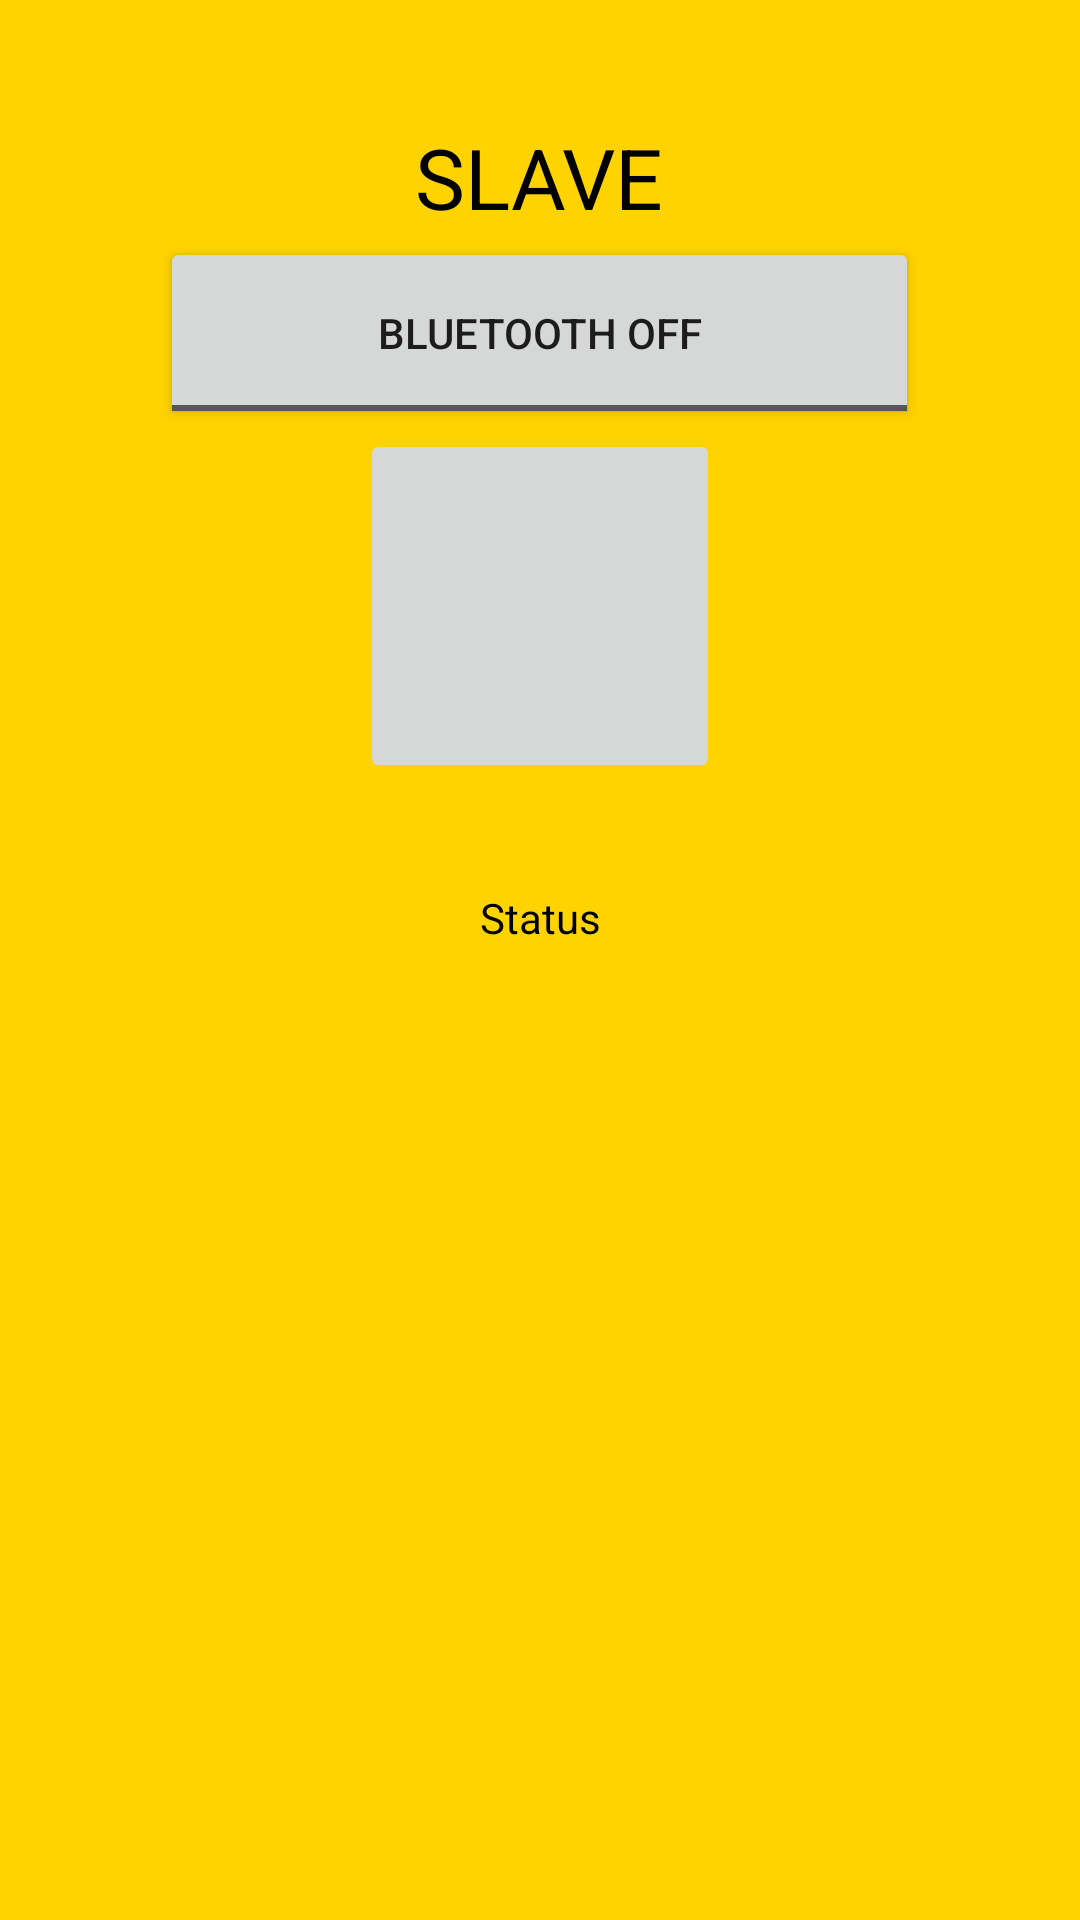

Produce the Android XML layout that renders to this screen, including the resource entries it uses.
<!-- AndroidManifest.xml: application theme Theme.Mobile_Application -->
<!-- res/layout/activity_slave.xml -->
<?xml version="1.0" encoding="utf-8"?>
<LinearLayout xmlns:android="http://schemas.android.com/apk/res/android"
    xmlns:app="http://schemas.android.com/apk/res-auto"
    xmlns:tools="http://schemas.android.com/tools"
    android:layout_width="match_parent"
    android:layout_height="match_parent"
    android:orientation="vertical"
    android:gravity="center"
    android:background="#FFD300"
    android:padding="10dp"
    tools:context=".Slave">

    <TextView
        android:id="@+id/textView5"
        android:layout_width="195dp"
        android:layout_height="40dp"
        android:text="SLAVE"
        android:textColor="@color/black"
        android:gravity="center"
        android:textFontWeight="1500"
        android:textSize="28sp"
        app:layout_constraintBottom_toTopOf="@+id/bluetoothswitch"
        app:layout_constraintEnd_toEndOf="parent"
        app:layout_constraintHorizontal_bias="0.52"
        app:layout_constraintStart_toStartOf="parent"
        app:layout_constraintTop_toTopOf="parent"
        app:layout_constraintVertical_bias="0.641" />


    <ToggleButton
        android:id="@+id/bluetoothswitch"
        android:layout_width="253dp"
        android:layout_height="64dp"
        android:text="ToggleButton"
        android:textOff="Bluetooth OFF"
        android:textOn="Bluetooth ON"
        android:gravity="center"
        app:layout_constraintBottom_toTopOf="@+id/listeningbutton"
        app:layout_constraintEnd_toEndOf="parent"
        app:layout_constraintStart_toStartOf="parent"
        app:layout_constraintTop_toTopOf="parent"
        app:layout_constraintVertical_bias="0.756" />

    <ImageButton
        android:id="@+id/listeningbutton"
        android:layout_width="120dp"
        android:layout_height="118dp"
        android:src="@drawable/ic_bluetooth"
        app:layout_constraintBottom_toBottomOf="parent"
        app:layout_constraintEnd_toEndOf="parent"
        app:layout_constraintHorizontal_bias="0.498"
        app:layout_constraintStart_toStartOf="parent"
        app:layout_constraintTop_toTopOf="parent"
        app:layout_constraintVertical_bias="0.255" />

    <TextView
        android:id="@+id/statusslave"
        android:layout_width="200dp"
        android:layout_height="90dp"
        android:text="Status"
        android:textColor="@color/black"
        android:gravity="center"
        android:textFontWeight="1500"
        app:layout_constraintEnd_toEndOf="parent"
        app:layout_constraintStart_toStartOf="parent"
        app:layout_constraintTop_toBottomOf="@+id/listeningbutton" />
















































    <TextView
        android:id="@+id/quadrant"
        android:layout_width="194dp"
        android:layout_height="250dp"
        android:text=""
        android:textSize="16sp"
        android:textFontWeight="600"
        android:gravity="center"
        android:textColor="@color/black"
        app:layout_constraintBottom_toBottomOf="parent"
        app:layout_constraintEnd_toEndOf="parent"
        app:layout_constraintHorizontal_bias="0.517"
        app:layout_constraintStart_toStartOf="parent"
        app:layout_constraintVertical_bias="0.379" />



</LinearLayout>
<!-- resources referenced by this layout -->
<resources>
  <style name="Theme.Mobile_Application" parent="Theme.MaterialComponents.DayNight.DarkActionBar">
          
          <item name="colorPrimary">@color/purple_500</item>
          <item name="colorPrimaryVariant">@color/purple_700</item>
          <item name="colorOnPrimary">@color/white</item>
          
          <item name="colorSecondary">@color/teal_200</item>
          <item name="colorSecondaryVariant">@color/teal_700</item>
          <item name="colorOnSecondary">@color/black</item>
          
          <item name="android:statusBarColor" tools:targetApi="l">?attr/colorPrimaryVariant</item>
          
      </style>
  <!-- not gathered from this repository: default colours our renderer supplied (Android Studio template values) -->
  <color name="purple_500">#FF6200EE</color>
  <color name="purple_700">#FF3700B3</color>
  <color name="teal_200">#FF03DAC5</color>
  <color name="teal_700">#FF018786</color>
  <color name="black">#FF000000</color>
  <color name="white">#FFFFFFFF</color>
</resources>
